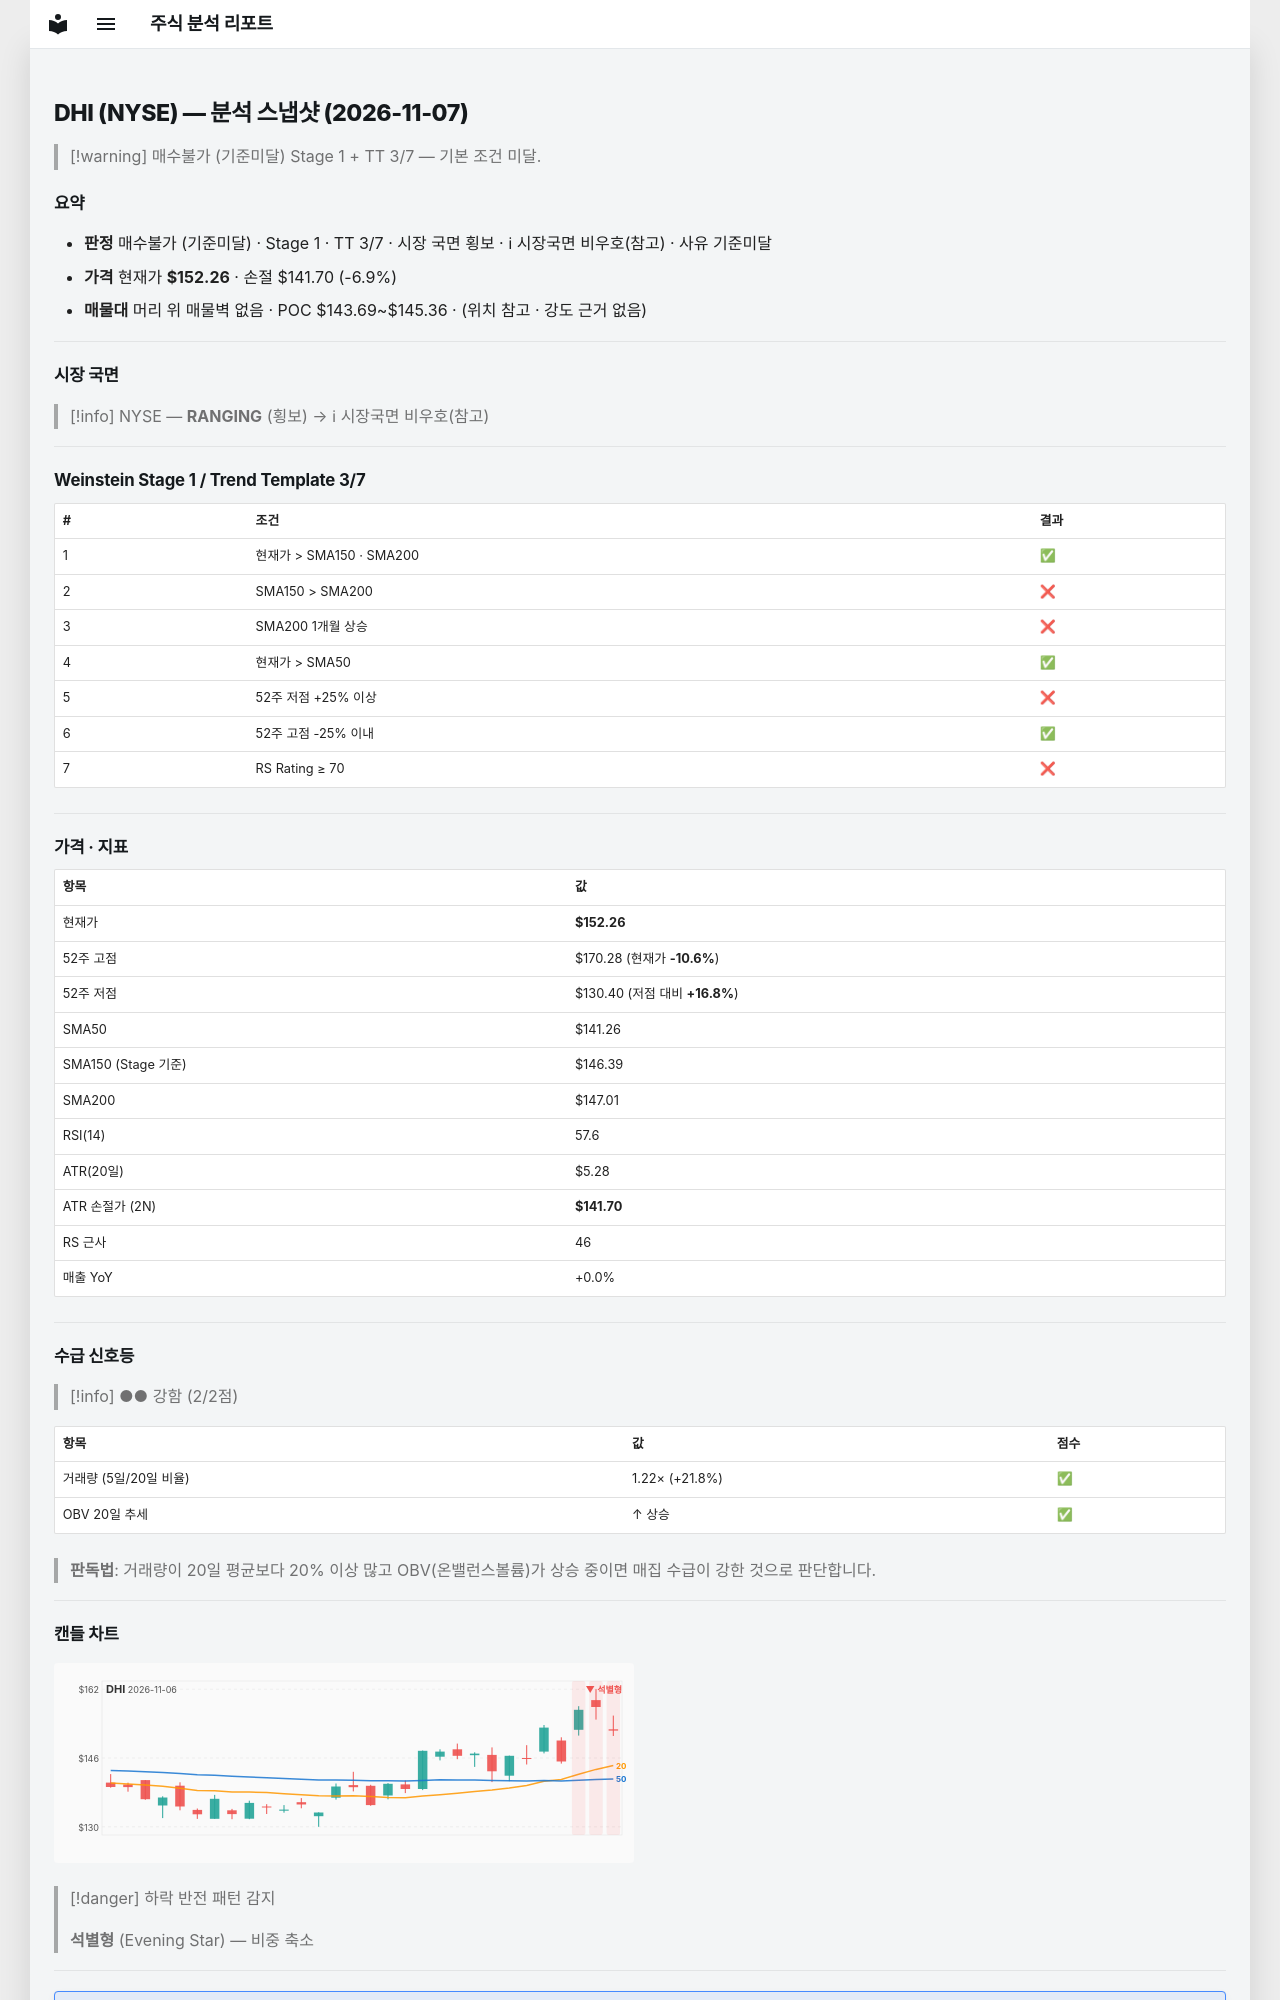

repository: soloandco/stock-reports · page: snapshots/DHI-2026-11-07/index.html · generator: mkdocs

---
type: analysis-snapshot
title: DHI 분석 스냅샷
ticker: DHI
market: NYSE
created: 2026-11-07
updated: 2026-11-07
bar-date: 2026-11-06
verdict: 매수불가
verdict-reason: 기준미달
real-rr: 0.20
sma50-gap-pct: 7.8
weekly-position: 저항대아래
weekly-overhead-price: 154.40
weekly-overhead-pct: 1.4
stage: 1
trend-template-score: 3
tt-max: 7
ma-set: sma-50-150-200
price: 152.25999450683594
stop-price: 141.6973576515222
market-regime: RANGING
supply-demand-score: 2/2
supply-demand-label: 강함
status: tracking
tags:
  - stock-agent
  - watchlist
  - DHI
  - analysis
related:
  - "[[analysis-template]]"
---

# DHI (NYSE) — 분석 스냅샷 (2026-11-07)

> [!warning] 매수불가 (기준미달)
> Stage 1 + TT 3/7 — 기본 조건 미달.

## 요약

- **판정** 매수불가 (기준미달) · Stage 1 · TT 3/7 · 시장 국면 횡보 · ℹ 시장국면 비우호(참고) · 사유 기준미달
- **가격** 현재가 **$152.26** · 손절 $141.70 (-6.9%)
- **매물대** 머리 위 매물벽 없음 · POC $143.69~$145.36 · (위치 참고 · 강도 근거 없음)

---

## 시장 국면

> [!info] NYSE — **RANGING** (횡보) → ℹ 시장국면 비우호(참고)

---

## Weinstein Stage 1 / Trend Template 3/7

| # | 조건 | 결과 |
|---|------|------|
| 1 | 현재가 > SMA150 · SMA200 | ✅ |
| 2 | SMA150 > SMA200 | ❌ |
| 3 | SMA200 1개월 상승 | ❌ |
| 4 | 현재가 > SMA50 | ✅ |
| 5 | 52주 저점 +25% 이상 | ❌ |
| 6 | 52주 고점 -25% 이내 | ✅ |
| 7 | RS Rating ≥ 70 | ❌ |

---

## 가격 · 지표

| 항목 | 값 |
|------|---|
| 현재가 | **$152.26** |
| 52주 고점 | $170.28 (현재가 **-10.6%**) |
| 52주 저점 | $130.40 (저점 대비 **+16.8%**) |
| SMA50 | $141.26 |
| SMA150 (Stage 기준) | $146.39 |
| SMA200 | $147.01 |
| RSI(14) | 57.6 |
| ATR(20일) | $5.28 |
| ATR 손절가 (2N) | **$141.70** |
| RS 근사 | 46 |
| 매출 YoY | +0.0% |

---
## 수급 신호등

> [!info] ●● 강함 (2/2점)

| 항목 | 값 | 점수 |
|------|------|------|
| 거래량 (5일/20일 비율) | 1.22× (+21.8%) | ✅ |
| OBV 20일 추세 | ↑ 상승 | ✅ |

> **판독법**: 거래량이 20일 평균보다 20% 이상 많고 OBV(온밸런스볼륨)가 상승 중이면 매집 수급이 강한 것으로 판단합니다.

---
